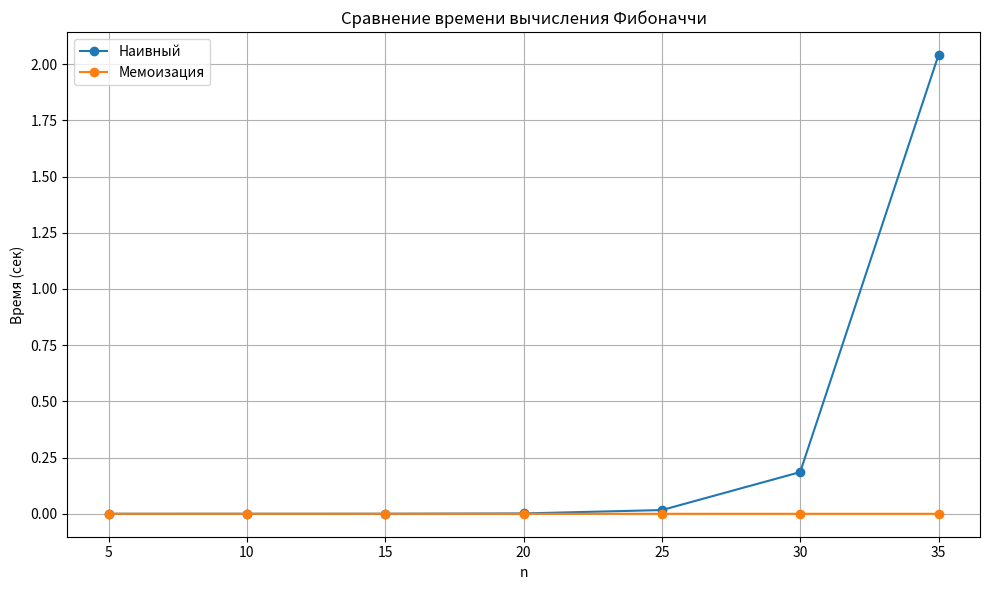

Write the Python code that produced this figure.
"""
memoization.py
Мемоизированная версия вычисления чисел Фибоначчи
и инструмент сравнения времени работы + построение графиков.
"""

from functools import lru_cache
import time
import matplotlib.pyplot as plt

call_count = 0


# -------------------------------
#   НАИВНАЯ РЕКУРСИЯ
# -------------------------------
def fib_naive_count(n: int) -> int:
    """Наивная рекурсивная версия с подсчётом вызовов."""
    global call_count
    call_count += 1
    if n < 0:
        raise ValueError("n должно быть неотрицательным")
    if n == 0:
        return 0
    if n == 1:
        return 1
    return fib_naive_count(n - 1) + fib_naive_count(n - 2)


def reset_count():
    """Сброс счётчика вызовов."""
    global call_count
    call_count = 0


# -------------------------------
#   МЕМОИЗИРОВАННАЯ РЕАЛИЗАЦИЯ
# -------------------------------
@lru_cache(maxsize=None)
def fib_memoized(n: int) -> int:
    """Мемоизированная версия вычисления Фибоначчи."""
    if n < 0:
        raise ValueError("n должно быть неотрицательным")
    if n == 0:
        return 0
    if n == 1:
        return 1
    return fib_memoized(n - 1) + fib_memoized(n - 2)


# -------------------------------
#   ИЗМЕРЕНИЕ ВРЕМЕНИ
# -------------------------------
def measure(func, n: int):
    """Возвращает (результат, время, число вызовов)."""
    global call_count
    reset_count()
    start = time.perf_counter()
    result = func(n)
    end = time.perf_counter()
    return result, end - start, call_count


# -------------------------------
#   ПОСТРОЕНИЕ ГРАФИКА
# -------------------------------
def plot_times(ns, naive_times, memo_times):
    plt.figure(figsize=(10, 6))
    plt.plot(ns, naive_times, marker='o', label='Наивный')
    plt.plot(ns, memo_times, marker='o', label='Мемоизация')
    plt.xlabel("n")
    plt.ylabel("Время (сек)")
    plt.title("Сравнение времени вычисления Фибоначчи")
    plt.grid(True)
    plt.legend()
    plt.tight_layout()
    plt.savefig("fib_graph.png")
    print("График сохранён в файл fib_graph.png")


# -------------------------------
#   ОСНОВНОЙ ЗАПУСК
# -------------------------------
if __name__ == "__main__":

    print("\n=== Сравнение для n = 35 ===")

    # ---- Наивный ----
    naive_res, naive_time, naive_calls = measure(fib_naive_count, 35)
    print(f"Наивный результат: {naive_res}")
    print(f"Время работы: {naive_time:.5f} сек")
    print(f"Количество рекурсивных вызовов: {naive_calls}")

    # ---- Мемоизированный ----
    fib_memoized.cache_clear()
    memo_res, memo_time, memo_calls = measure(fib_memoized, 35)
    print(f"\nМемоизированный результат: {memo_res}")
    print(f"Время работы: {memo_time:.5f} сек")
    print(f"Количество рекурсивных вызовов: {memo_calls}")

    # ---- Построение графика для разных n ----
    print("\n=== Построение графика ===")
    test_ns = [5, 10, 15, 20, 25, 30, 35]
    naive_times = []
    memo_times = []

    for n in test_ns:
        print(f"n={n}: замеры...")
        _, t_naive, _ = measure(fib_naive_count, n)
        fib_memoized.cache_clear()
        _, t_memo, _ = measure(fib_memoized, n)
        naive_times.append(t_naive)
        memo_times.append(t_memo)

    plot_times(test_ns, naive_times, memo_times)
    print("\nГотово!")
